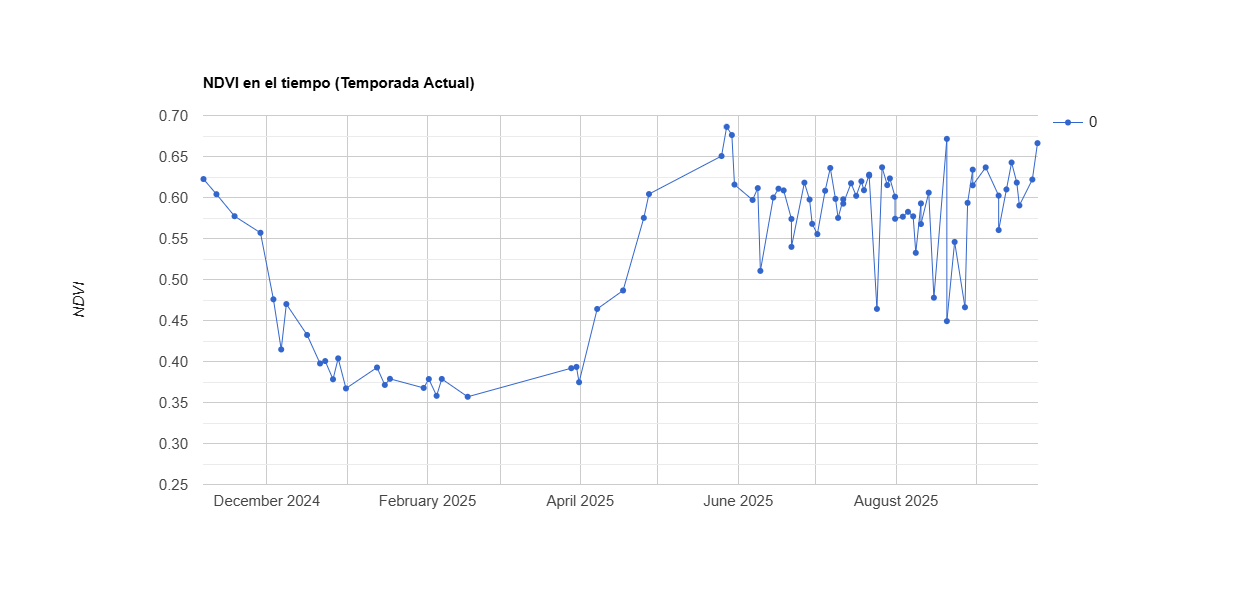

The table this chart was drawn from, first rows:
system:time_start, 0
Nov 6, 2024, 0.622
Nov 11, 2024, 0.604
Nov 18, 2024, 0.577
Nov 28, 2024, 0.557
Dec 3, 2024, 0.476
Dec 6, 2024, 0.415
Dec 8, 2024, 0.47
Dec 16, 2024, 0.432
Dec 21, 2024, 0.398
Dec 23, 2024, 0.401
Dec 26, 2024, 0.378
Dec 28, 2024, 0.404
Dec 31, 2024, 0.367
Jan 12, 2025, 0.393
Jan 15, 2025, 0.371
Jan 17, 2025, 0.379
Jan 30, 2025, 0.368
Feb 1, 2025, 0.379
Feb 4, 2025, 0.358
Feb 6, 2025, 0.379
Feb 16, 2025, 0.357
Mar 28, 2025, 0.392
Mar 30, 2025, 0.393
Mar 31, 2025, 0.375
Apr 7, 2025, 0.464
Apr 17, 2025, 0.487
Apr 25, 2025, 0.575
Apr 27, 2025, 0.604
May 25, 2025, 0.651
May 27, 2025, 0.686
May 29, 2025, 0.676
May 30, 2025, 0.616
Jun 6, 2025, 0.597
Jun 8, 2025, 0.611
Jun 9, 2025, 0.511
Jun 14, 2025, 0.6
Jun 16, 2025, 0.611
Jun 18, 2025, 0.609
Jun 21, 2025, 0.574
Jun 21, 2025, 0.54
Jun 26, 2025, 0.618
Jun 28, 2025, 0.598
Jun 29, 2025, 0.568
Jul 1, 2025, 0.555
Jul 4, 2025, 0.608
Jul 6, 2025, 0.636
Jul 8, 2025, 0.598
Jul 9, 2025, 0.575
Jul 11, 2025, 0.598
Jul 11, 2025, 0.593
Jul 14, 2025, 0.617
Jul 16, 2025, 0.602
Jul 18, 2025, 0.62
Jul 19, 2025, 0.609
Jul 21, 2025, 0.628
Jul 21, 2025, 0.627
Jul 24, 2025, 0.464
Jul 26, 2025, 0.637
Jul 28, 2025, 0.615
Jul 29, 2025, 0.623
... 26 more rows
